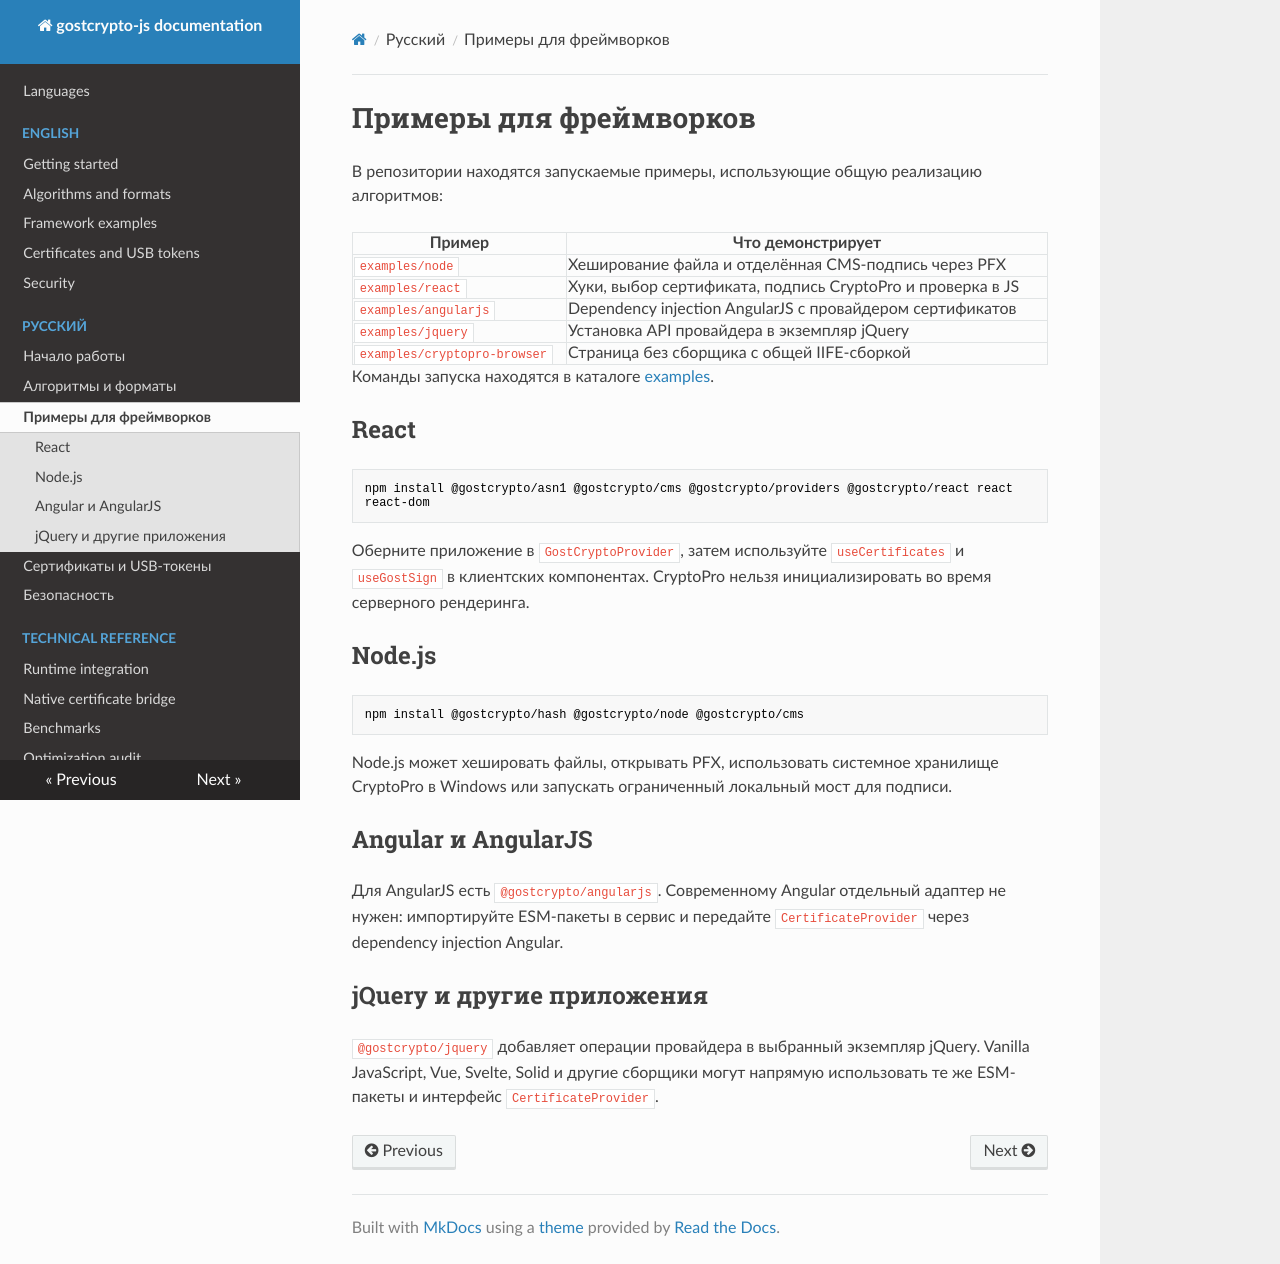

repository: krotos139/js-gostcrypto · page: ru/frameworks/index.html · generator: mkdocs

# Примеры для фреймворков

В репозитории находятся запускаемые примеры, использующие общую реализацию
алгоритмов:

| Пример | Что демонстрирует |
|---|---|
| `examples/node` | Хеширование файла и отделённая CMS-подпись через PFX |
| `examples/react` | Хуки, выбор сертификата, подпись CryptoPro и проверка в JS |
| `examples/angularjs` | Dependency injection AngularJS с провайдером сертификатов |
| `examples/jquery` | Установка API провайдера в экземпляр jQuery |
| `examples/cryptopro-browser` | Страница без сборщика с общей IIFE-сборкой |

Команды запуска находятся в каталоге
[examples](https://github.com/krotos139/js-gostcrypto/tree/main/examples).

## React

```sh
npm install @gostcrypto/asn1 @gostcrypto/cms @gostcrypto/providers @gostcrypto/react react react-dom
```

Оберните приложение в `GostCryptoProvider`, затем используйте
`useCertificates` и `useGostSign` в клиентских компонентах. CryptoPro нельзя
инициализировать во время серверного рендеринга.

## Node.js

```sh
npm install @gostcrypto/hash @gostcrypto/node @gostcrypto/cms
```

Node.js может хешировать файлы, открывать PFX, использовать системное хранилище
CryptoPro в Windows или запускать ограниченный локальный мост для подписи.

## Angular и AngularJS

Для AngularJS есть `@gostcrypto/angularjs`. Современному Angular отдельный
адаптер не нужен: импортируйте ESM-пакеты в сервис и передайте
`CertificateProvider` через dependency injection Angular.

## jQuery и другие приложения

`@gostcrypto/jquery` добавляет операции провайдера в выбранный экземпляр
jQuery. Vanilla JavaScript, Vue, Svelte, Solid и другие сборщики могут напрямую
использовать те же ESM-пакеты и интерфейс `CertificateProvider`.
